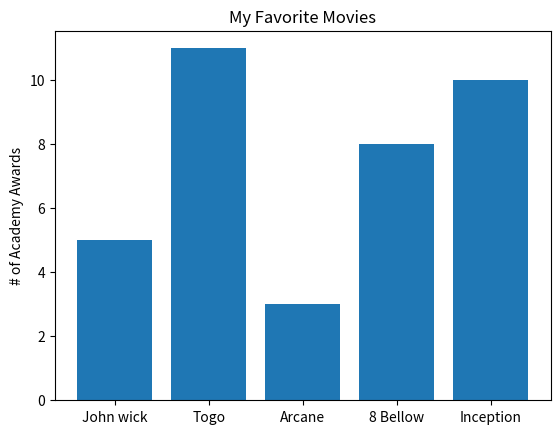

This figure's Python source:
from matplotlib import pyplot as plt

movies = ["John wick", "Togo", "Arcane", "8 Bellow", "Inception"]
num_oscars = [5, 11, 3, 8, 10]

# plot bar with left x-coordinates [0, 1, 2, 3, 4], heights [num_oscars]
plt.bar(range(len(movies)), num_oscars)

plt.title("My Favorite Movies")
plt.ylabel("# of Academy Awards")

# x-axis label with movie names at bar centers
plt.xticks(range(len(movies)), movies)

plt.show()